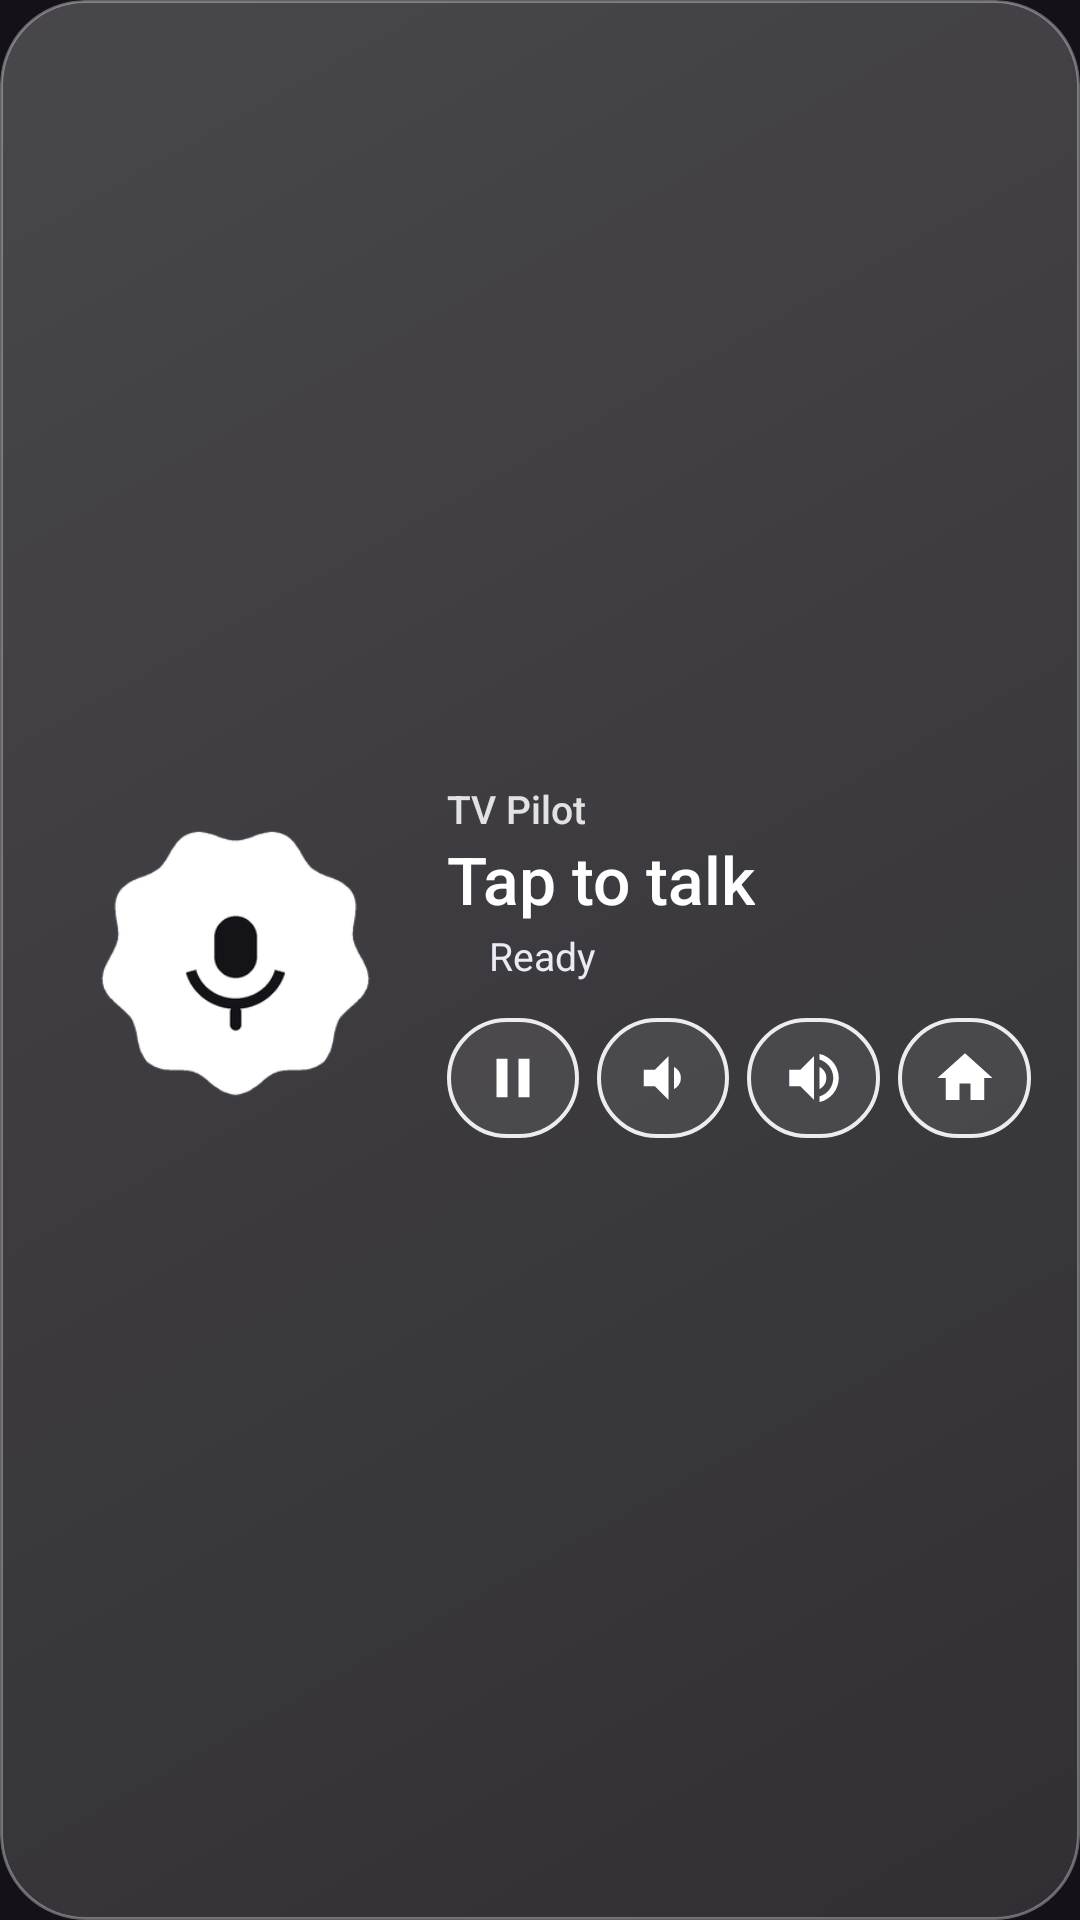

Produce the Android XML layout that renders to this screen, including the resource entries it uses.
<!-- AndroidManifest.xml: application theme Theme.TvPilot -->
<!-- res/layout/tvp_widget_wide.xml -->
<?xml version="1.0" encoding="utf-8"?>
<LinearLayout xmlns:android="http://schemas.android.com/apk/res/android"
    android:id="@+id/w_root"
    android:layout_width="match_parent" android:layout_height="match_parent"
    android:background="@drawable/tvp_widget_frost"
    android:clipToOutline="true"
    android:orientation="horizontal" android:gravity="center_vertical"
    android:paddingStart="8dp" android:paddingEnd="16dp">
    <FrameLayout android:id="@+id/w_mic"
        android:layout_width="0dp" android:layout_height="match_parent" android:layout_weight="0.42">
        <ImageView android:id="@+id/w_idle"
            android:layout_width="match_parent" android:layout_height="match_parent"
            android:scaleType="fitCenter" android:src="@drawable/tvp_w_idle"
            android:contentDescription="@string/widget_mic_desc" />
        <ProgressBar android:id="@+id/w_rec"
            android:layout_width="match_parent" android:layout_height="match_parent" android:visibility="gone"
            android:indeterminateOnly="true" android:indeterminateDrawable="@drawable/tvp_anim_rec" />
        <ProgressBar android:id="@+id/w_think"
            android:layout_width="match_parent" android:layout_height="match_parent" android:visibility="gone"
            android:indeterminateOnly="true" android:indeterminateDrawable="@drawable/tvp_anim_think" />
    </FrameLayout>
    <LinearLayout
        android:layout_width="0dp" android:layout_height="wrap_content" android:layout_weight="0.58"
        android:orientation="vertical">
        <TextView android:layout_width="wrap_content" android:layout_height="wrap_content"
            android:text="@string/app_name" android:textColor="#D9FFFFFF" android:textSize="13sp"
            android:fontFamily="sans-serif-medium" />
        <TextView android:id="@+id/w_title"
            android:layout_width="wrap_content" android:layout_height="wrap_content"
            android:text="Tap to talk" android:textColor="#FFFFFFFF" android:textSize="22sp"
            android:fontFamily="sans-serif-medium" android:maxLines="1" android:ellipsize="end" />
        <LinearLayout android:layout_width="wrap_content" android:layout_height="wrap_content"
            android:orientation="horizontal" android:gravity="center_vertical" android:layout_marginTop="2dp">
            <ImageView android:id="@+id/w_dot" android:layout_width="8dp" android:layout_height="8dp"
                android:src="@drawable/tvp_dot" android:layout_marginEnd="6dp" />
            <TextView android:id="@+id/w_status"
                android:layout_width="wrap_content" android:layout_height="wrap_content"
                android:text="Ready" android:textColor="#EBEBF5" android:textSize="13sp"
                android:maxLines="1" android:ellipsize="end" />
        </LinearLayout>
        <LinearLayout android:layout_width="match_parent" android:layout_height="40dp"
            android:orientation="horizontal" android:layout_marginTop="12dp">
            <ImageButton android:id="@+id/w_k_play" android:layout_width="0dp" android:layout_height="match_parent"
                android:layout_weight="1" android:layout_marginEnd="6dp" android:background="@drawable/tvp_chip"
                android:src="@drawable/tvp_ic_playpause" android:contentDescription="Play or pause" />
            <ImageButton android:id="@+id/w_k_vdown" android:layout_width="0dp" android:layout_height="match_parent"
                android:layout_weight="1" android:layout_marginEnd="6dp" android:background="@drawable/tvp_chip"
                android:src="@drawable/tvp_ic_voldown" android:contentDescription="Volume down" />
            <ImageButton android:id="@+id/w_k_vup" android:layout_width="0dp" android:layout_height="match_parent"
                android:layout_weight="1" android:layout_marginEnd="6dp" android:background="@drawable/tvp_chip"
                android:src="@drawable/tvp_ic_volup" android:contentDescription="Volume up" />
            <ImageButton android:id="@+id/w_k_home" android:layout_width="0dp" android:layout_height="match_parent"
                android:layout_weight="1" android:background="@drawable/tvp_chip"
                android:src="@drawable/tvp_ic_home" android:contentDescription="Home" />
        </LinearLayout>
    </LinearLayout>
</LinearLayout>
<!-- resources referenced by this layout -->
<resources>
  <!-- drawable tvp_chip (drawable) -->
  <?xml version="1.0" encoding="utf-8"?>
  <ripple xmlns:android="http://schemas.android.com/apk/res/android" android:color="#40FFFFFF">
      <item>
          <shape android:shape="rectangle">
              <corners android:radius="100dp" />
              <solid android:color="#14FFFFFF" />
              <stroke android:width="1.2dp" android:color="#E6FFFFFF" />
          </shape>
      </item>
  </ripple>
  <!-- drawable tvp_ic_home (drawable) -->
  <vector xmlns:android="http://schemas.android.com/apk/res/android" android:width="22dp" android:height="22dp" android:viewportWidth="24" android:viewportHeight="24">
      <path android:fillColor="#FFFFFFFF" android:pathData="M10,20v-6h4v6h5v-8h3L12,3 2,12h3v8z"/>
  </vector>
  <!-- drawable tvp_ic_playpause (drawable) -->
  <vector xmlns:android="http://schemas.android.com/apk/res/android" android:width="22dp" android:height="22dp" android:viewportWidth="24" android:viewportHeight="24">
      <path android:fillColor="#FFFFFFFF" android:pathData="M6,19h4V5H6v14zM14,5v14h4V5h-4z"/>
  </vector>
  <!-- drawable tvp_ic_voldown (drawable) -->
  <vector xmlns:android="http://schemas.android.com/apk/res/android" android:width="22dp" android:height="22dp" android:viewportWidth="24" android:viewportHeight="24">
      <path android:fillColor="#FFFFFFFF" android:pathData="M18.5,12c0,-1.77 -1.02,-3.29 -2.5,-4.03v8.05c1.48,-0.73 2.5,-2.25 2.5,-4.02zM5,9v6h4l5,5V4L9,9H5z"/>
  </vector>
  <!-- drawable tvp_ic_volup (drawable) -->
  <vector xmlns:android="http://schemas.android.com/apk/res/android" android:width="22dp" android:height="22dp" android:viewportWidth="24" android:viewportHeight="24">
      <path android:fillColor="#FFFFFFFF" android:pathData="M3,9v6h4l5,5V4L7,9H3zM16.5,12c0,-1.77 -1.02,-3.29 -2.5,-4.03v8.05c1.48,-0.73 2.5,-2.25 2.5,-4.02zM14,3.23v2.06c2.89,0.86 5,3.54 5,6.71s-2.11,5.85 -5,6.71v2.06c4.01,-0.91 7,-4.49 7,-8.77s-2.99,-7.86 -7,-8.77z"/>
  </vector>
  <!-- drawable tvp_widget_frost (drawable) -->
  <?xml version="1.0" encoding="utf-8"?>
  <layer-list xmlns:android="http://schemas.android.com/apk/res/android">
      <item>
          <shape android:shape="rectangle">
              <corners android:radius="@dimen/tvp_widget_radius" />
              <gradient android:angle="315" android:startColor="#38FFFFFF" android:endColor="#1FFFFFFF" />
              <stroke android:width="1dp" android:color="#55FFFFFF" />
          </shape>
      </item>
  </layer-list>
  <string name="app_name">TV Pilot</string>
  <string name="widget_mic_desc">Tap to talk to your TV</string>
  <style name="Theme.TvPilot" parent="android:Theme.Material.NoActionBar">
          <item name="android:windowBackground">#FF141218</item>
          <item name="android:statusBarColor">@android:color/transparent</item>
          <item name="android:navigationBarColor">@android:color/transparent</item>
      </style>
  <dimen name="tvp_widget_radius">28dp</dimen>
</resources>
